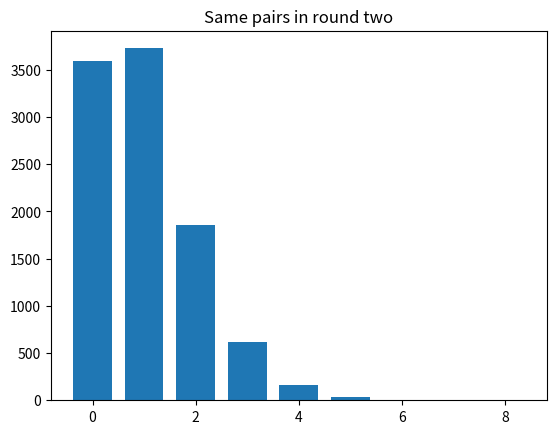

Reproduce this figure in Python.
import numpy as np

rnd = np.random.default_rng()

import matplotlib.pyplot as plt

N = 10000
trial_results = np.zeros(N)

# Assign numbers to each student, according to their pair, after the first
# icebreaker
birmingham = np.arange(10)
berkeley = np.arange(10)

for i in range(N):
    # Randomly shuffle the students from Berkeley
    shuffled_berkeley = rnd.permuted(berkeley)

    # Randomly shuffle the students from Birmingham
    # (This step is not really necessary — shuffling one array is enough to make the matching random.)
    shuffled_birmingham = rnd.permuted(birmingham)

    # Count in how many cases people landed with the same person as in the
    # first round, and store in trial_results.
    matches = np.sum(shuffled_berkeley == shuffled_birmingham)
    trial_results[i] = matches

# Count the number of times we got 4 or more people assigned to the same person
k = np.sum(trial_results >= 4)

# Convert to a proportion.
kk = k / N

# Print the result.
print(kk)

# Produce a histogram of trial results.
plt.hist(trial_results, bins=range(10), align='left', rwidth=0.75)
plt.title('Same pairs in round two');